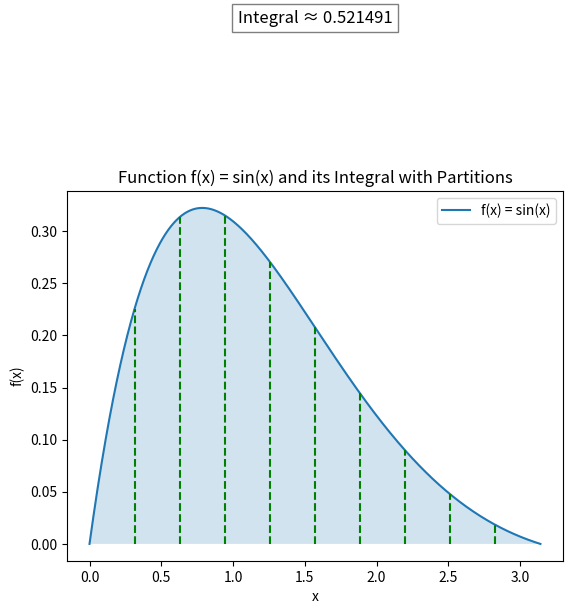

Source code (Python):
import numpy as np
import matplotlib.pyplot as plt

def f(x):
    # Define the function to integrate
    return np.exp(-x)*np.sin(x)

def simpsons_integration(f, a, b, n):
    # Ensure n is even
    if n % 2 != 0:
        n += 1
    # Calculate the width of each segment
    dx = (b - a) / n
    # Calculate the x values where the function will be evaluated
    x = np.linspace(a, b, n + 1)
    # Calculate the y values of the function at the x values
    y = f(x)
    # Apply Simpson's rule
    integral = (dx / 3) * (y[0] + 2 * np.sum(y[2:n:2]) + 4 * np.sum(y[1:n:2]) + y[n])
    return integral, x, y

# Define the interval [a, b]
a = 0
b = np.pi

# Define the number of segments (must be even for Simpson's rule)
n = 10

# Calculate the integral
integral, x_partitions, y_partitions = simpsons_integration(f, a, b, n)
print(f"The integral of the function from {a} to {b} is approximately {integral:.6f}")

# Plot the function
x = np.linspace(a, b, 1000)
y = f(x)

plt.plot(x, y, label="f(x) = sin(x)")
plt.fill_between(x, y, alpha=0.2)

# Plot the partitions
for i in range(n + 1):
    plt.plot([x_partitions[i], x_partitions[i]], [0, y_partitions[i]], 'g--')

plt.title("Function f(x) = sin(x) and its Integral with Partitions")
plt.xlabel("x")
plt.ylabel("f(x)")
plt.legend()

# Display the result of the integration on the plot
plt.text(0.5 * (a + b), 0.5, f"Integral ≈ {integral:.6f}", horizontalalignment='center', fontsize=12, bbox=dict(facecolor='white', alpha=0.5))

plt.show()
